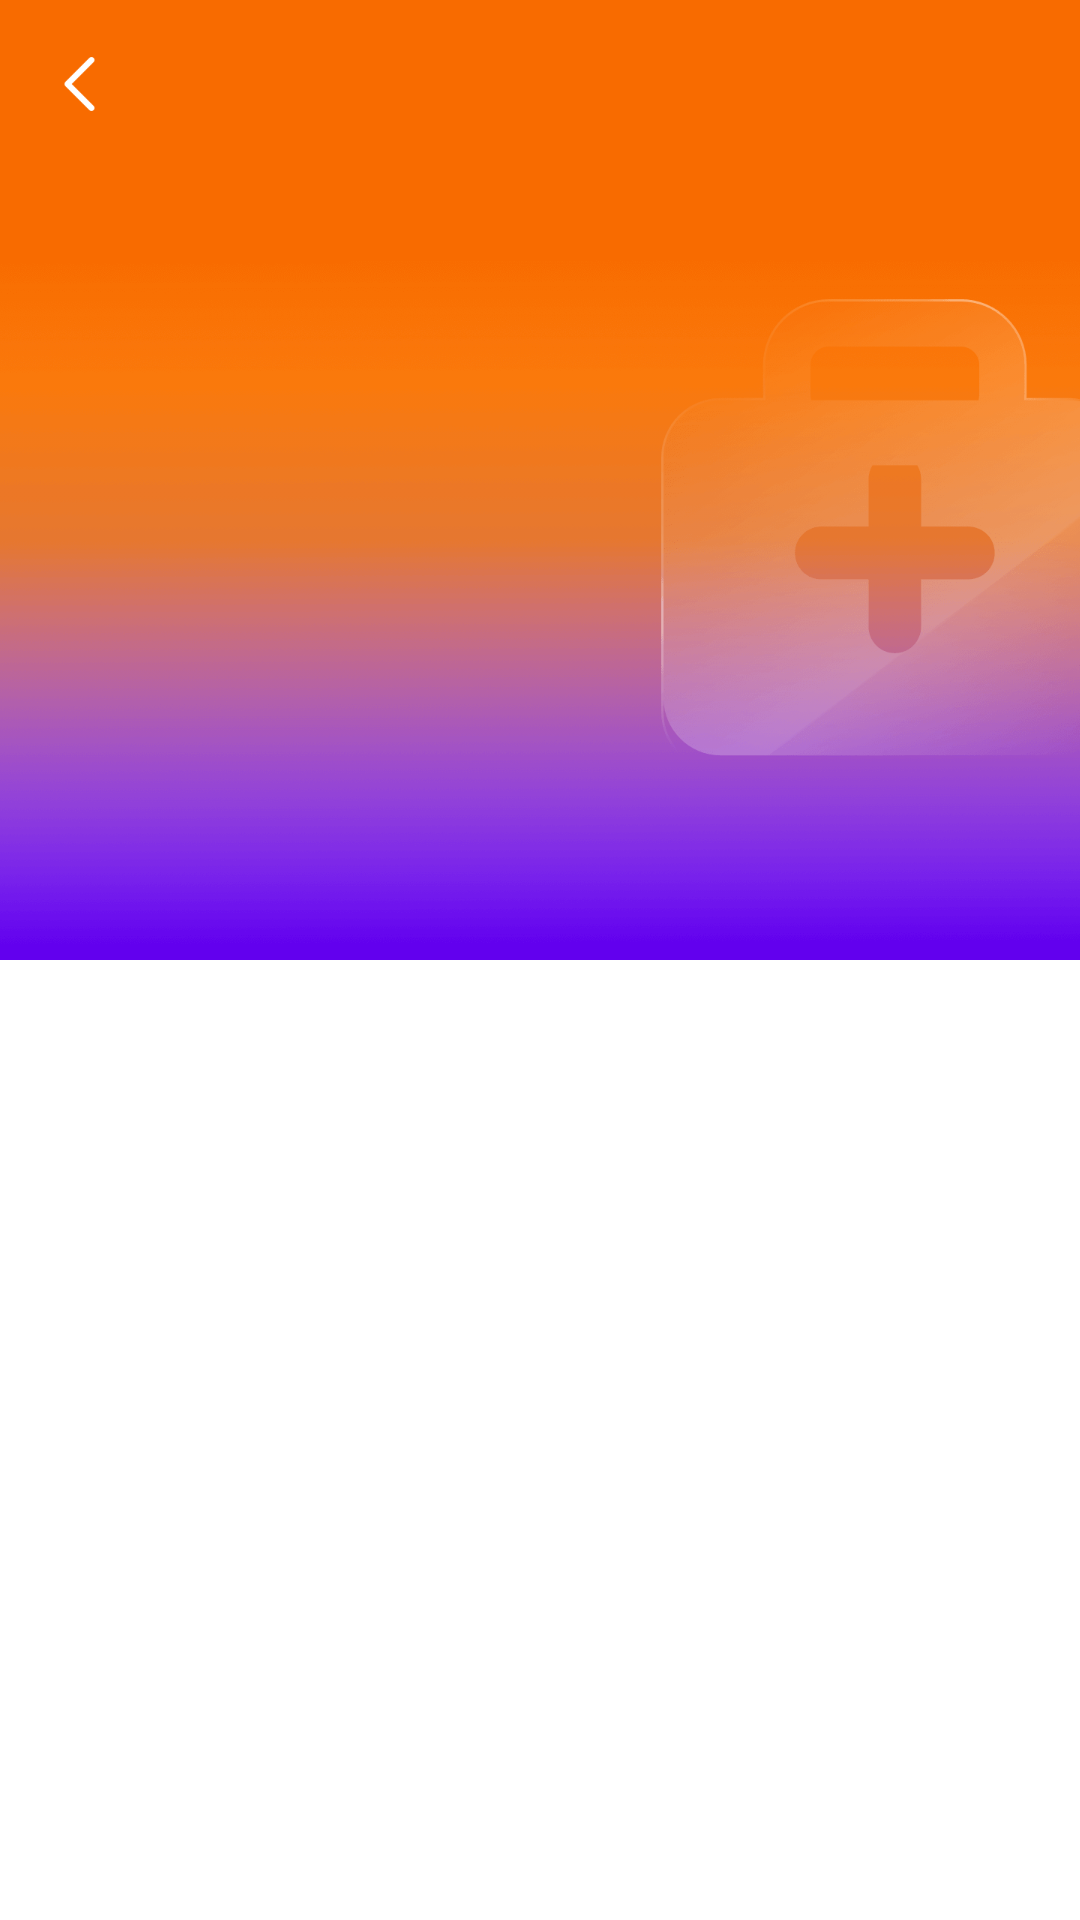

Here is an Android app screen rendered from its layout file. Give the layout XML and the strings, colors and styles it references.
<!-- AndroidManifest.xml: application theme Theme.TestAndroid -->
<!-- res/layout/activity_coordinator_layout.xml -->
<?xml version="1.0" encoding="utf-8"?>
<androidx.coordinatorlayout.widget.CoordinatorLayout xmlns:android="http://schemas.android.com/apk/res/android"
    xmlns:app="http://schemas.android.com/apk/res-auto"
    android:id="@+id/main_content"
    android:layout_width="match_parent"
    android:layout_height="match_parent">

    <com.google.android.material.appbar.AppBarLayout
        android:id="@+id/appbar"
        android:layout_width="match_parent"
        android:layout_height="320dp">

        <com.google.android.material.appbar.CollapsingToolbarLayout
            android:id="@+id/collapsing_toolbar"
            android:layout_width="match_parent"
            android:layout_height="match_parent"
            android:minHeight="?attr/actionBarSize"
            app:contentScrim="?attr/colorPrimary"

            app:layout_scrollFlags="scroll|exitUntilCollapsed|snap"
            app:statusBarScrim="@android:color/holo_red_dark">

            <ImageView
                android:id="@+id/backdrop"
                android:layout_width="match_parent"
                android:layout_height="match_parent"
                android:scaleType="centerCrop"
                android:src="@mipmap/service_pack_top_bg"
                app:layout_collapseMode="parallax"
                app:layout_collapseParallaxMultiplier="0.7" />

            <androidx.appcompat.widget.Toolbar
                android:id="@+id/toolbar"
                android:layout_width="match_parent"
                android:layout_height="?attr/actionBarSize"
                app:contentInsetLeft="0dp"
                app:layout_collapseMode="pin"
                app:navigationIcon="@mipmap/back_white"
                app:popupTheme="@style/ThemeOverlay.AppCompat.Light"
                app:titleTextColor="#FFFFFF" />
        </com.google.android.material.appbar.CollapsingToolbarLayout>
    </com.google.android.material.appbar.AppBarLayout>

    <androidx.recyclerview.widget.RecyclerView
        android:id="@+id/recyclerView"
        android:layout_width="match_parent"
        android:layout_height="match_parent"
        app:layout_behavior="@string/appbar_scrolling_view_behavior" />
</androidx.coordinatorlayout.widget.CoordinatorLayout>
<!-- resources referenced by this layout -->
<resources>
  <!-- mipmap back_white: png bitmap (mipmap-xxxhdpi, 288 bytes) -->
  <!-- mipmap service_pack_top_bg: png bitmap (mipmap-xxxhdpi, 102532 bytes) -->
  <style name="Theme.TestAndroid" parent="Theme.MaterialComponents.DayNight.DarkActionBar">
          
          <item name="colorPrimary">@color/purple_500</item>
          <item name="colorPrimaryVariant">@color/purple_700</item>
          <item name="colorOnPrimary">@color/white</item>
          
          <item name="colorSecondary">@color/teal_200</item>
          <item name="colorSecondaryVariant">@color/teal_700</item>
          <item name="colorOnSecondary">@color/black</item>
          
          <item name="android:statusBarColor" tools:targetApi="l">?attr/colorPrimaryVariant</item>
          
      </style>
  <!-- not gathered from this repository: default colours our renderer supplied (Android Studio template values) -->
  <color name="purple_500">#FF6200EE</color>
  <color name="purple_700">#FF3700B3</color>
  <color name="teal_200">#FF03DAC5</color>
  <color name="teal_700">#FF018786</color>
  <color name="black">#FF000000</color>
  <color name="white">#FFFFFFFF</color>
</resources>
